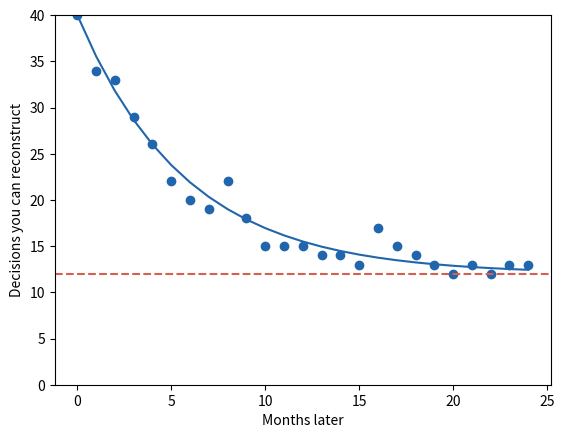

Reproduce this figure in Python.
# Your closest collaborator: you, six months ago.
import numpy as np
import matplotlib.pyplot as plt

doc_frac = 0.3  # fraction of decisions documented
tau = 4         # memory half-life (months)
rng = np.random.default_rng(104)

D, lam = 40, np.log(2) / tau
months = np.arange(25)
expected = D * (doc_frac + (1 - doc_frac) * np.exp(-lam * months))
documented = np.arange(D) < doc_frac * D
recovered = [np.sum(documented | (rng.uniform(size=D) < np.exp(-lam * t)))
             for t in months]

print(f"Decisions you can reconstruct after 6 months: about "
      f"{expected[6]:.0f} of 40")
print(f"After two years: about {expected[24]:.0f} of 40")

plt.plot(months, recovered, "o", color="#2166ac")
plt.plot(months, expected, color="#2166ac")
plt.axhline(doc_frac * D, color="#d6604d", linestyle="--")
plt.ylim(0, D)
plt.xlabel("Months later")
plt.ylabel("Decisions you can reconstruct")
plt.show()
